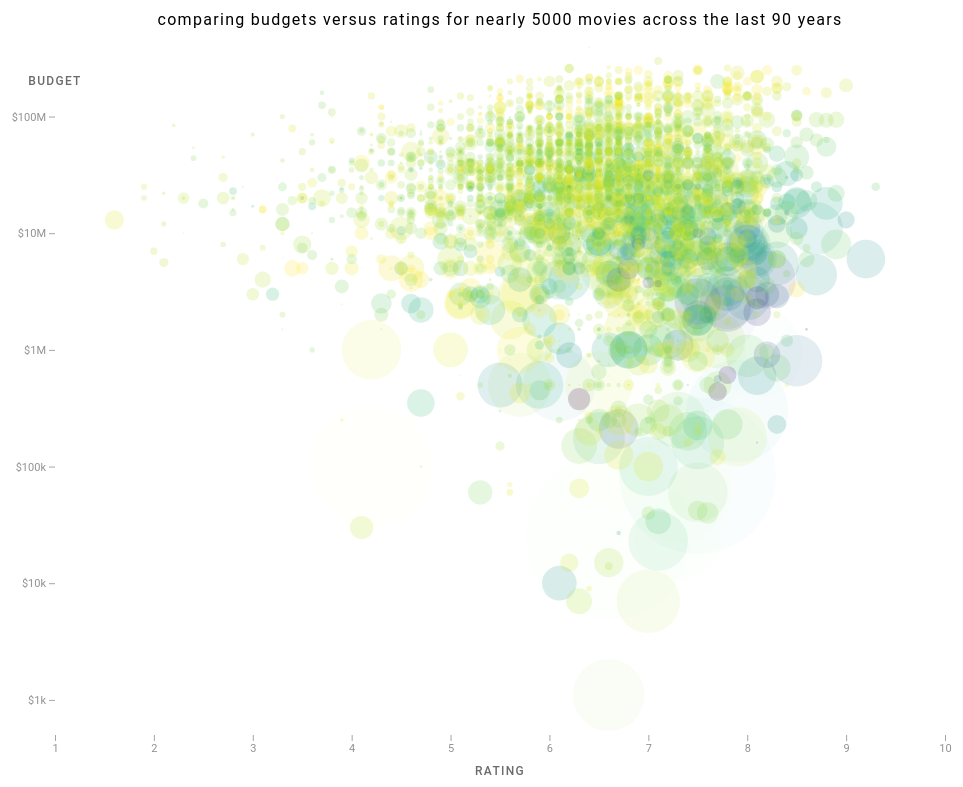
D3 v4 page, settled after 480 driven frames (8 s of simulated time); the page loaded 1 data file(s).


        ////////////// Create the SVG and canvas //////////////

        let margin = {
            top: 40,
            right: 10,
            bottom: 60,
            left: 100
        }
        let width = 1000 - margin.left - margin.right,
            height = 800 - margin.top - margin.bottom

        //Create the canvas
        let canvas = d3.select("body")
            .append("canvas")
            .attr("width", width + margin.left + margin.right)
            .attr("height", height + margin.top + margin.bottom)

        //Get the 2D context from the canvas element
        let ctx = canvas.node().getContext("2d")
        ctx.translate(margin.left, margin.top)

        //Create the SVG container
        let svg = d3.select("body")
            .append("svg")
            .attr("width", width + margin.left + margin.right)
            .attr("height", height + margin.top + margin.bottom)
            .append("g")
            .attr("transform", "translate(" + margin.left + "," + margin.top + ")")

        ////////////// Create scales //////////////

        const x_scale = d3.scaleLinear() //rating
            .range([0, width])

        const y_scale = d3.scaleLog() //budget
            .domain([500, 500e6]) //in dollars
            .range([height, 0])

        const r_scale = d3.scaleSqrt() //profit ratio = revenue / budget
            .domain([0, 6])
            .range([0, 10])

        //Make the movies that have the highest profit ratio less visible
        //to balance their increased size
        const opacity_scale = d3.scaleLinear() //profit ratio = revenue / budget
            .domain([0, 100])
            .range([0.2, 0.01])
            .clamp(true)

        //A linear color scale to give an idea about when a movie was made
        const color_scale = d3.scaleSequential(d3.interpolateViridis) //release year

        ////////////// Read in the data //////////////

        //Data based on dataset from 
        //https://data.world/popculture/imdb-5000-movie-dataset
        d3.csv("imdb-movies.csv", function (error, data) {
            if (error) throw error

            ////////////// Final data prep //////////////

            //Make the number columns actually numeric
            data.forEach(d => {
                d.release_year = +d.release_year
                d.budget = +d.budget
                d.revenue = +d.revenue
                d.rating = +d.rating
                d.num_voted_users = +d.num_voted_users
                d.profit_ratio = +d.profit_ratio
            })

            ////////////// Adjust scales //////////////

            //Set the range for the scales now that the data is read in
            x_scale.domain(d3.extent(data, d => d.rating)).nice()
            color_scale.domain(d3.extent(data, d => d.release_year))

            ////////////// Create circles //////////////

            data.forEach(d => {
                //Set the color and opacity
                ctx.fillStyle = color_scale(d.release_year)
                ctx.globalAlpha = opacity_scale(d.profit_ratio)

                //Draw the circle
                ctx.beginPath()
                ctx.arc(x_scale(d.rating), y_scale(d.budget), r_scale(d.profit_ratio), 0, 2*Math.PI)
                ctx.closePath()
                ctx.fill()
            })

            ////////////// Create axes //////////////

            let x_axis = svg.append("g") //x scale - rating
                .attr("class", "axis x")
                .attr("transform", "translate(0 " + height + ")")
                .call(d3.axisBottom(x_scale))

            let y_axis = svg.append("g") //y scale - budget
                .attr("class", "axis y")
                .call(d3.axisLeft(y_scale)
                    .ticks(5)
                    .tickFormat(d3.format("$,.0s"))
                )

            ////////////// Create titles //////////////

            //Add chart title
            svg.append("text")
                .attr("class", "chart-title")
                .attr("x", width / 2)
                .attr("y", -10)
                .text("comparing budgets versus ratings for nearly 5000 movies across the last 90 years")

            //Add x title
            x_axis.append("text")
                .attr("class", "title")
                .attr("x", width / 2)
                .attr("y", 40)
                .text("Rating")

            //Add y title
            y_axis.append("text")
                .attr("class", "title")
                .attr("x", 0)
                .attr("y", 50)
                .text("Budget")

        })//d3.csv

    

### data: imdb-movies.csv
title, release_year, budget, revenue, rating, num_voted_users, profit_ratio
The Brothers McMullen, 1995, 25000, 10246600, 6.6, 6375, 409.9
The Texas Chain Saw Massacre, 1974, 83532, 30859000, 7.5, 96410, 369.4
The Texas Chain Saw Massacre, 1974, 83532, 30859000, 7.5, 96411, 369.4
The Gallows, 2015, 100000, 22757819, 4.2, 13521, 227.6
Super Size Me, 2004, 65000, 11529368, 7.3, 85028, 177.4
Halloween, 1978, 300000, 47000000, 7.9, 157857, 156.7
Halloween, 1978, 300000, 47000000, 7.9, 157857, 156.7
Halloween, 1978, 300000, 47000000, 7.9, 157863, 156.7
American Graffiti, 1973, 777000, 115000000, 7.5, 63839, 148
Rocky, 1976, 960000, 117235247, 8.1, 375240, 122.1
In the Company of Men, 1997, 25000, 2856622, 7.3, 11550, 114.3
Napoleon Dynamite, 2004, 400000, 44540956, 6.9, 161448, 111.4
Facing the Giants, 2006, 100000, 10174663, 6.7, 12399, 101.7
Snow White and the Seven Dwarfs, 1937, 2000000, 184925485, 7.7, 133348, 92.46
Benji, 1974, 500000, 39552600, 6.1, 3411, 79.11
My Date with Drew, 2004, 1100, 85222, 6.6, 4285, 77.47
Fireproof, 2008, 500000, 33451479, 6.5, 17068, 66.9
Open Water, 2003, 500000, 30500882, 5.7, 42256, 61
Primer, 2004, 7000, 424760, 7, 72639, 60.68
Pi, 1998, 60000, 3216970, 7.5, 142619, 53.62
Slacker, 1991, 23000, 1227508, 7.1, 15103, 53.37
The Devil Inside, 2012, 1000000, 53245055, 4.2, 30570, 53.25
Once, 2007, 180000, 9437933, 7.9, 90827, 52.43
Hollywood Shuffle, 1987, 100000, 5228617, 7, 2770, 52.29
Gone with the Wind, 1939, 3977000, 198655278, 8.2, 215340, 49.95
My Big Fat Greek Wedding, 2002, 5000000, 241437427, 6.6, 102071, 48.29
Chasing Amy, 1997, 250000, 12006514, 7.3, 114070, 48.03
Animal House, 1978, 3000000, 141600000, 7.6, 90177, 47.2
Blazing Saddles, 1974, 2600000, 119500000, 7.8, 95294, 45.96
Saw, 2004, 1200000, 55153403, 7.7, 299127, 45.96
Roger & Me, 1989, 160000, 6706368, 7.5, 22800, 41.91
Star Wars: Episode IV - A New Hope, 1977, 11000000, 460935665, 8.7, 911097, 41.9
E.T. the Extra-Terrestrial, 1982, 10500000, 434949459, 7.9, 281842, 41.42
She's Gotta Have It, 1986, 175000, 7137502, 6.5, 4769, 40.79
Psycho, 1960, 806947, 32000000, 8.5, 422432, 39.66
Insidious, 2010, 1500000, 53991137, 6.8, 202800, 35.99
Kingdom of the Spiders, 1977, 500000, 17000000, 5.9, 3274, 34
Fantasia, 1940, 2280000, 76400000, 7.8, 71321, 33.51
Jaws, 1975, 8000000, 260000000, 8, 412454, 32.5
Pinocchio, 1940, 2600000, 84300000, 7.5, 90360, 32.42
Unfriended, 2014, 1000000, 31537320, 5.7, 44329, 31.54
Young Frankenstein, 1974, 2800000, 86300000, 8, 112671, 30.82
Sweet Sweetback's Baadasssss Song, 1971, 500000, 15180000, 5.5, 3340, 30.36
Grease, 1978, 6000000, 181360000, 7.2, 170027, 30.23
The Sting, 1973, 5500000, 159600000, 8.3, 175607, 29.02
Paranormal Activity 2, 2010, 3000000, 84749884, 5.7, 82133, 28.25
Sling Blade, 1996, 890000, 24475416, 8, 72443, 27.5
The Crying Game, 1992, 2300000, 62549000, 7.3, 41361, 27.2
Porky's, 1981, 4000000, 105500000, 6.2, 31260, 26.38
The Exorcist, 1973, 8000000, 204565000, 8, 284252, 25.57
One Flew Over the Cuckoo's Nest, 1975, 4400000, 112000000, 8.7, 680041, 25.45
Airplane!, 1980, 3500000, 83400000, 7.8, 160281, 23.83
The Beast from 20,000 Fathoms, 1953, 210000, 5000000, 6.7, 4812, 23.81
Flashdance, 1983, 4000000, 94900000, 6.1, 35172, 23.73
Platoon, 1986, 6000000, 137963328, 8.1, 291603, 22.99
The Last Exorcism, 2010, 1800000, 40990055, 5.6, 41509, 22.77
Swingers, 1996, 200000, 4505922, 7.4, 63951, 22.53
The Godfather, 1972, 6000000, 134821952, 9.2, 1155770, 22.47
Woodstock, 1970, 600000, 13300000, 8.1, 12631, 22.17
Saw II, 2005, 4000000, 87025093, 6.6, 188679, 21.76
... 3,644 more rows